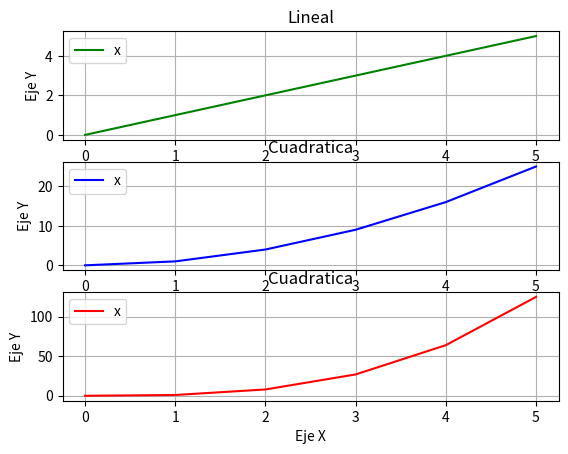

Recreate this plot in Python.
import matplotlib.pyplot as plt

x = [0, 1, 2, 3, 4, 5]
x_linear = [0, 1, 2, 3, 4, 5]        # Grafica lineal
x_quadratic = [0, 1, 4, 9, 16, 25]    # Grafica cuadratica
x_cubic = [0, 1, 8, 27, 64, 125]

def create_easy_graph(x, y, label, ax, xlabel, ylabel, title, color=None):
    if color is None:
        color = "blue"
    # Definir el gráfico
    ax.plot(x, y, label=label, color=color)
    ax.set_xlabel(xlabel)
    ax.set_ylabel(ylabel)
    ax.set_title(title)

    return ax

fig, ax = plt.subplots(3)

create_easy_graph(x, x_linear, "x", ax[0], "Eje X", "Eje Y", "Lineal", color="green")
create_easy_graph(x , x_quadratic , "x" , ax[1] , "Eje X" , "Eje Y" ,"Cuadratica" , color="blue" )
create_easy_graph(x, x_cubic , "x" , ax[2],"Eje X" , "Eje Y" , "Cuadratica" , color="red")

for axes in ax[:]:
    axes.grid()
    axes.legend()

plt.show()
